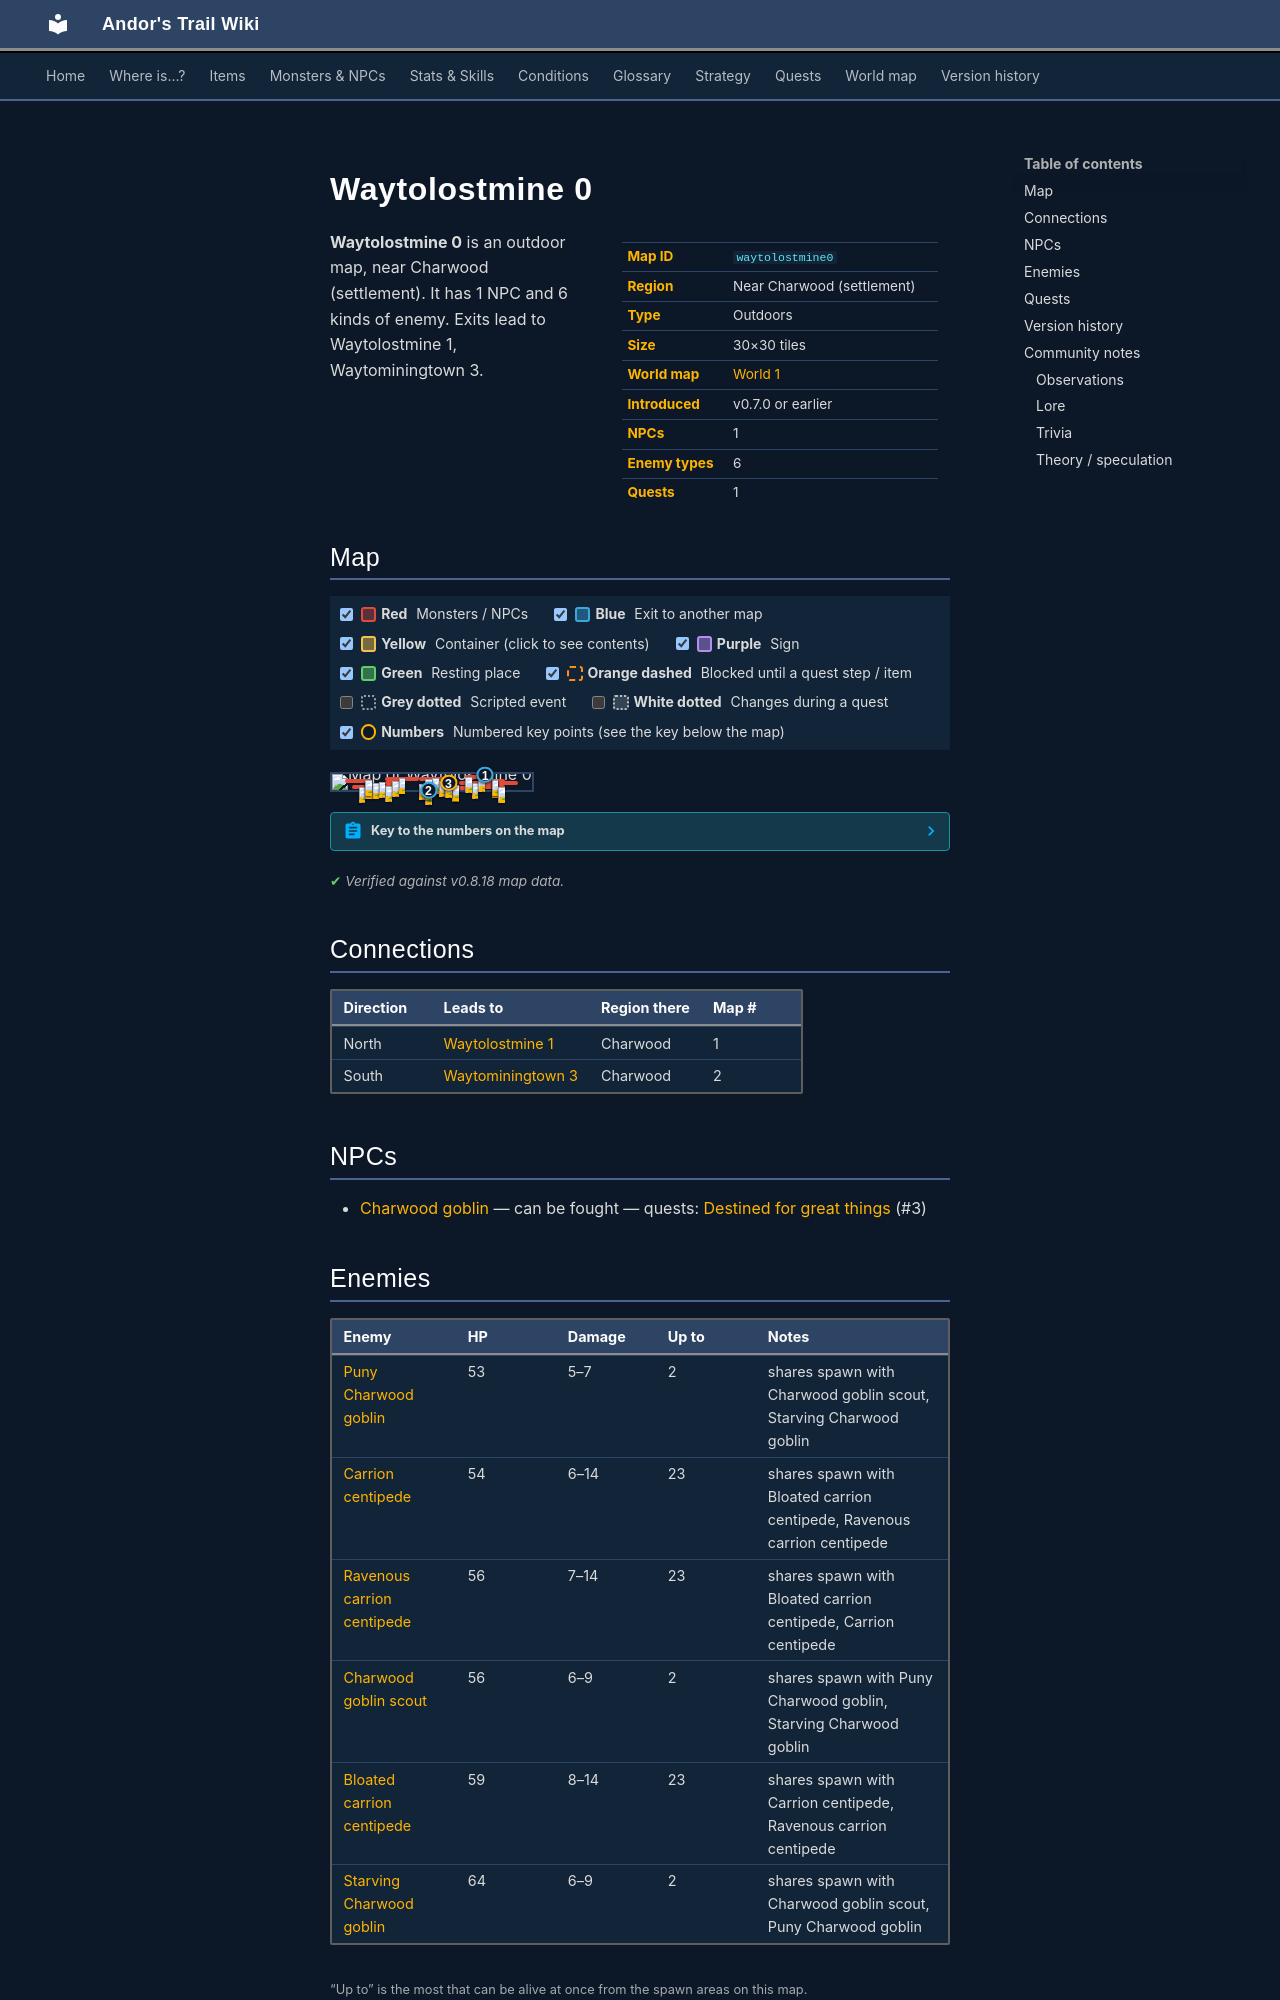

repository: asdfghjkl628/Andor-s-Trail-Wikiiii · page: maps/waytolostmine0/index.html · generator: mkdocs

---
description: "Waytolostmine 0 is an outdoor location in Andor's Trail, near Charwood (settlement). NPCs: Charwood goblin. Enemies: Puny Charwood goblin, Carrion centipede, Ravenous carrion centipede, Charwood goblin scout, Bloated carrion centipede. Exits to Waytolostmine 1, Waytominingtown 3."
---

# Waytolostmine 0

<div class="infobox" markdown>

| | |
|---|---|
| **Map ID** | `waytolostmine0` |
| **Region** | Near Charwood (settlement) |
| **Type** | Outdoors |
| **Size** | 30×30 tiles |
| **World map** | [World 1](index.md) |
| **Introduced** | v0.7.0 or earlier |
| **NPCs** | 1 |
| **Enemy types** | 6 |
| **Quests** | 1 |

</div>

**Waytolostmine 0** is an outdoor map, near Charwood (settlement). It has 1 NPC and 6 kinds of enemy. Exits lead to Waytolostmine 1, Waytominingtown 3.
